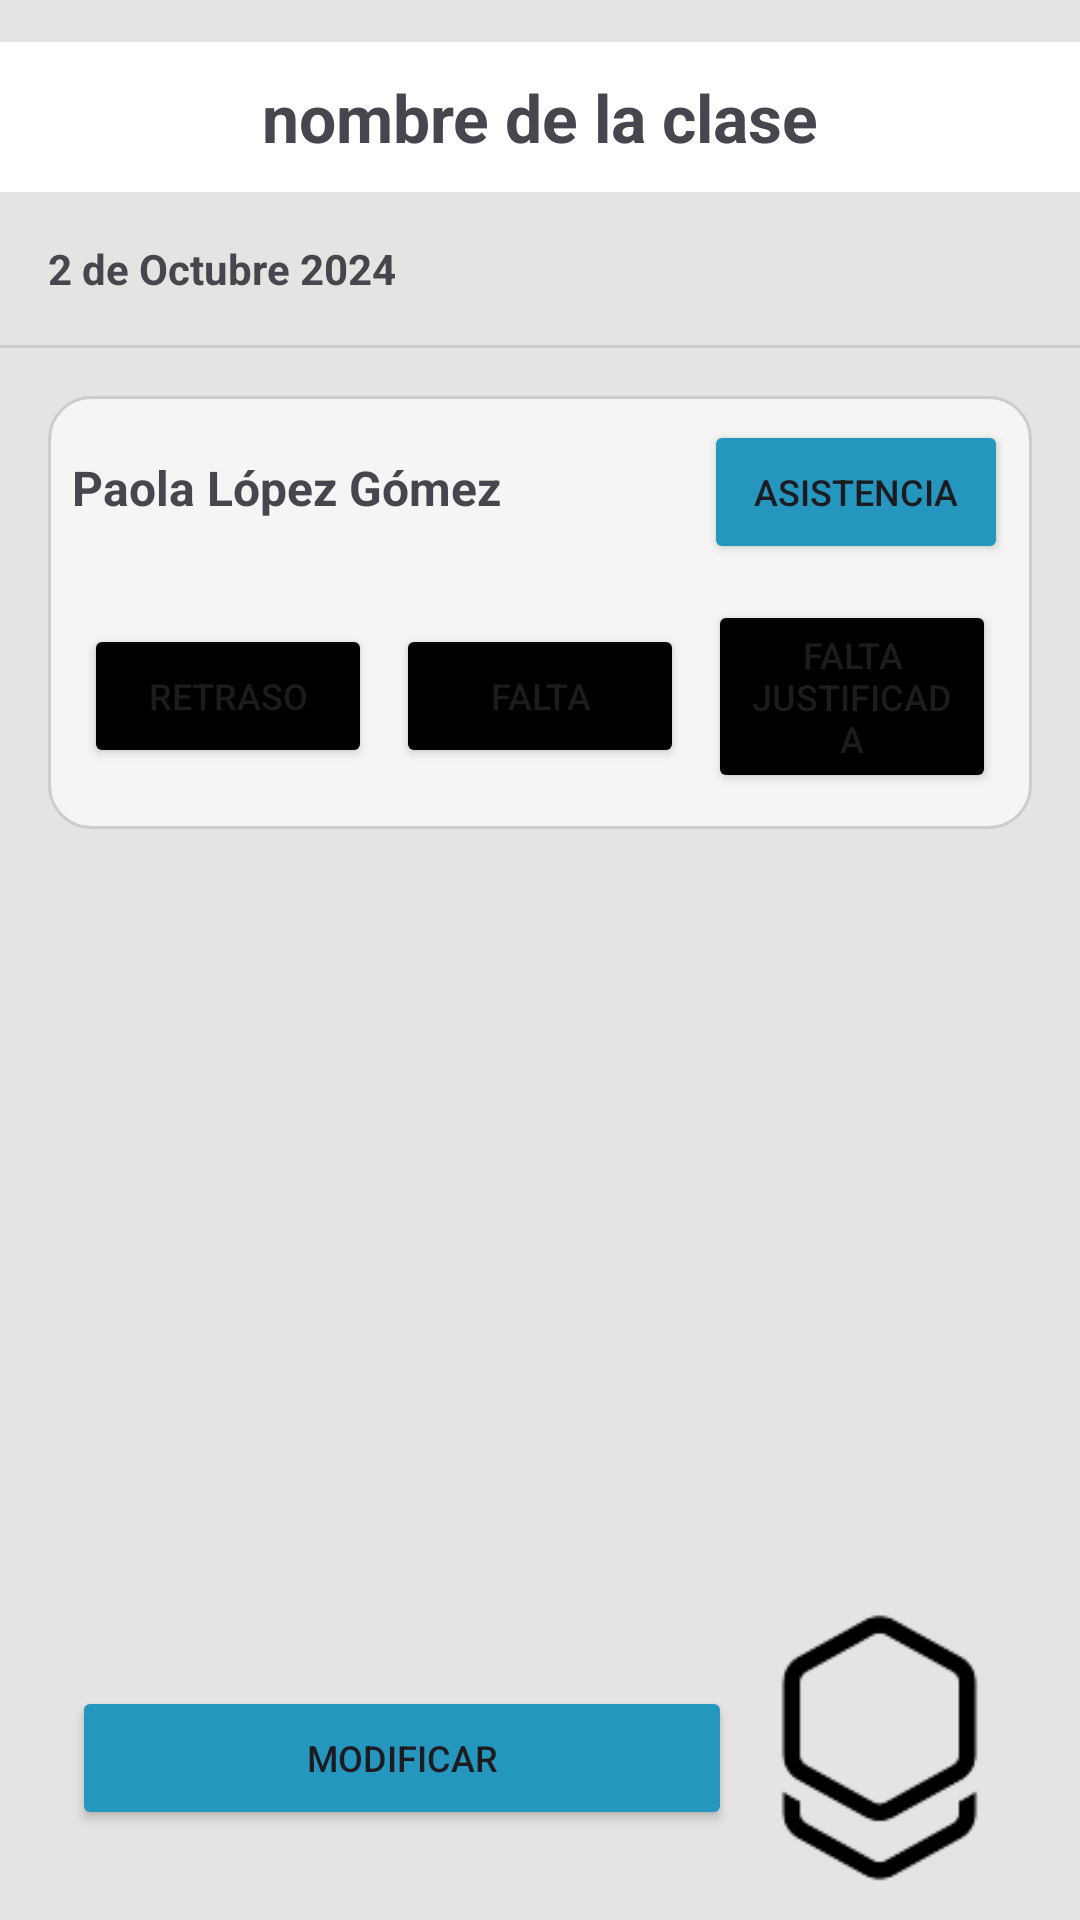

Write the Android layout XML for this screen, with the resource values it uses.
<!-- AndroidManifest.xml: application theme Theme.InstitutTIC -->
<!-- res/layout/pasar_llista_profe.xml -->
<?xml version="1.0" encoding="utf-8"?>
    <LinearLayout xmlns:android="http://schemas.android.com/apk/res/android"
        android:layout_width="match_parent"
        android:layout_height="match_parent"
        android:layout_gravity="center"
        android:gravity="center"
        android:id="@+id/main"
        android:orientation="vertical"
        android:background="#E5E4E2">

        <TextView
            android:id="@+id/nombre_clase_listaprofe"
            android:layout_width="match_parent"
            android:layout_height="50dp"
            android:background="@color/white"
            android:gravity="center"
            android:text="nombre de la clase"
            android:layout_marginTop="30dp"
            android:textSize="22dp"
            android:textStyle="bold" />


        <TextView

            android:layout_width="wrap_content"
            android:layout_height="wrap_content"
            android:text="2 de Octubre 2024"
            android:layout_gravity="start"
            android:textStyle="bold"
            android:layout_margin="16dp"/>


        <View
            android:layout_width="match_parent"
            android:layout_height="1dp"
            android:background="#CCCCCC" />


        <ScrollView
            android:layout_width="match_parent"
            android:layout_height="400dp"
            android:fillViewport="true"
            android:elevation="10dp"
            >

            <LinearLayout
                android:layout_width="match_parent"
                android:layout_height="wrap_content"
                android:orientation="vertical"
                android:padding="16dp">

                <LinearLayout
                    android:layout_width="match_parent"
                    android:layout_height="wrap_content"
                    android:orientation="vertical"
                    android:background="@drawable/rounded_box_background"
                    android:padding="8dp">

                    
                    <LinearLayout
                        android:layout_width="match_parent"
                        android:layout_height="wrap_content"
                        android:orientation="horizontal"
                        android:gravity="start">

                        
                        <TextView
                            android:id="@+id/nombre_alum_lista_profe"
                            android:layout_width="0dp"
                            android:layout_height="wrap_content"
                            android:layout_weight="2"
                            android:text="Paola López Gómez"
                            android:textStyle="bold"
                            android:textSize="16sp" />

                        
                        <Button
                            android:id="@+id/btn_asistencia"
                            android:layout_width="0dp"
                            android:layout_height="wrap_content"
                            android:layout_weight="1"
                            android:backgroundTint="#2596BE"
                            android:layout_marginStart="8dp"
                            android:text="Asistencia"
                            android:textSize="12sp" />
                    </LinearLayout>

                    
                    <LinearLayout
                        android:layout_width="match_parent"
                        android:layout_height="wrap_content"
                        android:orientation="horizontal"
                        android:layout_marginTop="8dp"
                        android:gravity="center">

                        
                        <Button
                            android:id="@+id/btn_retraso"
                            android:layout_width="0dp"
                            android:layout_height="wrap_content"
                            android:layout_weight="1"
                            android:backgroundTint="@color/black"
                            android:layout_margin="4dp"
                            android:text="Retraso"
                            android:textSize="12sp" />

                        
                        <Button
                            android:id="@+id/btn_falta"
                            android:layout_width="0dp"
                            android:layout_height="wrap_content"
                            android:layout_weight="1"
                            android:backgroundTint="@color/black"

                            android:layout_margin="4dp"
                            android:text="Falta"
                            android:textSize="12sp" />

                        
                        <Button
                            android:id="@+id/btn_falta_justificada"
                            android:layout_width="0dp"
                            android:layout_height="wrap_content"
                            android:backgroundTint="@color/black"
                            android:layout_weight="1"
                            android:layout_margin="4dp"
                            android:text="Falta justificada"
                            android:textSize="12sp" />
                    </LinearLayout>

                </LinearLayout>


            </LinearLayout>
        </ScrollView>



    <LinearLayout
        android:layout_width="match_parent"
        android:layout_height="140dp"
        android:orientation="horizontal"
        android:gravity="center"
        android:paddingHorizontal="16dp">

        <Button
            android:id="@+id/but_buscar"
            android:layout_width="0dp"
            android:layout_height="wrap_content"
            android:layout_weight="1"
            android:backgroundTint="#2596BE"
            android:layout_marginStart="8dp"
            android:text="Modificar"
            android:textSize="12sp" />




        <ImageView
            android:id="@+id/logoBWImage"
            android:layout_width="100dp"
            android:layout_height="100dp"
            android:src="@drawable/logo_blanconegro"
            android:contentDescription="Logo" />
    </LinearLayout>





    
        <LinearLayout
            android:layout_width="match_parent"
            android:layout_height="wrap_content"
            android:orientation="horizontal"
            android:gravity="center"
            android:background="#FFFFFF"
            android:layout_gravity="bottom"
            android:padding="8dp"
            android:elevation="8dp">

            
            <LinearLayout
                android:id="@+id/btn_horario"
                android:layout_width="0dp"
                android:layout_height="wrap_content"
                android:layout_weight="1"
                android:gravity="center"
                android:orientation="vertical"
                android:padding="4dp"
                android:clickable="true"
                android:focusable="true">

                <ImageView
                    android:id="@+id/nav_schedule_icon"
                    android:layout_width="50dp"
                    android:layout_height="50dp"
                    android:src="@drawable/ic_horario"
                    android:contentDescription="Horario" />

                <TextView
                    android:id="@+id/nav_schedule_text"
                    android:layout_width="wrap_content"
                    android:layout_height="wrap_content"
                    android:text="Horario"
                    android:textSize="12sp"
                    android:textColor="#000000"
                    android:gravity="center" />
            </LinearLayout>

            
            <LinearLayout
                android:id="@+id/btn_asistencias"
                android:layout_width="0dp"
                android:layout_height="wrap_content"
                android:layout_weight="1"
                android:gravity="center"
                android:orientation="vertical"
                android:padding="4dp"
                android:clickable="true"
                android:focusable="true">

                <ImageView
                    android:id="@+id/nav_attendance_icon"
                    android:layout_width="50dp"
                    android:layout_height="50dp"
                    android:src="@drawable/ic_asistencia_azul"
                    android:contentDescription="Asistencias" />

                <TextView
                    android:id="@+id/nav_attendance_text"
                    android:layout_width="wrap_content"
                    android:layout_height="wrap_content"
                    android:text="Asistencias"
                    android:textSize="12sp"
                    android:textColor="#2596BE"
                    android:gravity="center" />
            </LinearLayout>

            
            <LinearLayout
                android:id="@+id/btn_perfil"
                android:layout_width="0dp"
                android:layout_height="wrap_content"
                android:layout_weight="1"
                android:gravity="center"
                android:orientation="vertical"
                android:padding="4dp"
                android:clickable="true"
                android:focusable="true">

                <ImageView
                    android:id="@+id/nav_profile_icon"
                    android:layout_width="50dp"
                    android:layout_height="50dp"
                    android:contentDescription="Perfil"
                    android:src="@drawable/ic_perfil" />

                <TextView
                    android:id="@+id/nav_profile_text"
                    android:layout_width="wrap_content"
                    android:layout_height="wrap_content"
                    android:text="Perfil"
                    android:textSize="12sp"
                    android:textColor="#000000"
                    android:gravity="center" />
            </LinearLayout>
        </LinearLayout>
    </LinearLayout>
<!-- resources referenced by this layout -->
<resources>
  <color name="black">#FF000000</color>
  <color name="white">#FFFFFFFF</color>
  <!-- drawable ic_asistencia_azul: jpg bitmap (drawable, 1708 bytes) -->
  <!-- drawable ic_horario: png bitmap (drawable, 1063 bytes) -->
  <!-- drawable ic_perfil: png bitmap (drawable, 4589 bytes) -->
  <!-- drawable logo_blanconegro: png bitmap (drawable, 2979 bytes) -->
  <!-- drawable rounded_box_background (drawable) -->
  <shape xmlns:android="http://schemas.android.com/apk/res/android">
      <solid android:color="#F5F5F5" />
      <corners android:radius="14dp" />
      <stroke android:width="1dp" android:color="#CCCCCC" />
  </shape>
  <style name="Theme.InstitutTIC" parent="Base.Theme.InstitutTIC" />
  <style name="Base.Theme.InstitutTIC" parent="Theme.Material3.DayNight.NoActionBar">
          
          
      </style>
</resources>
